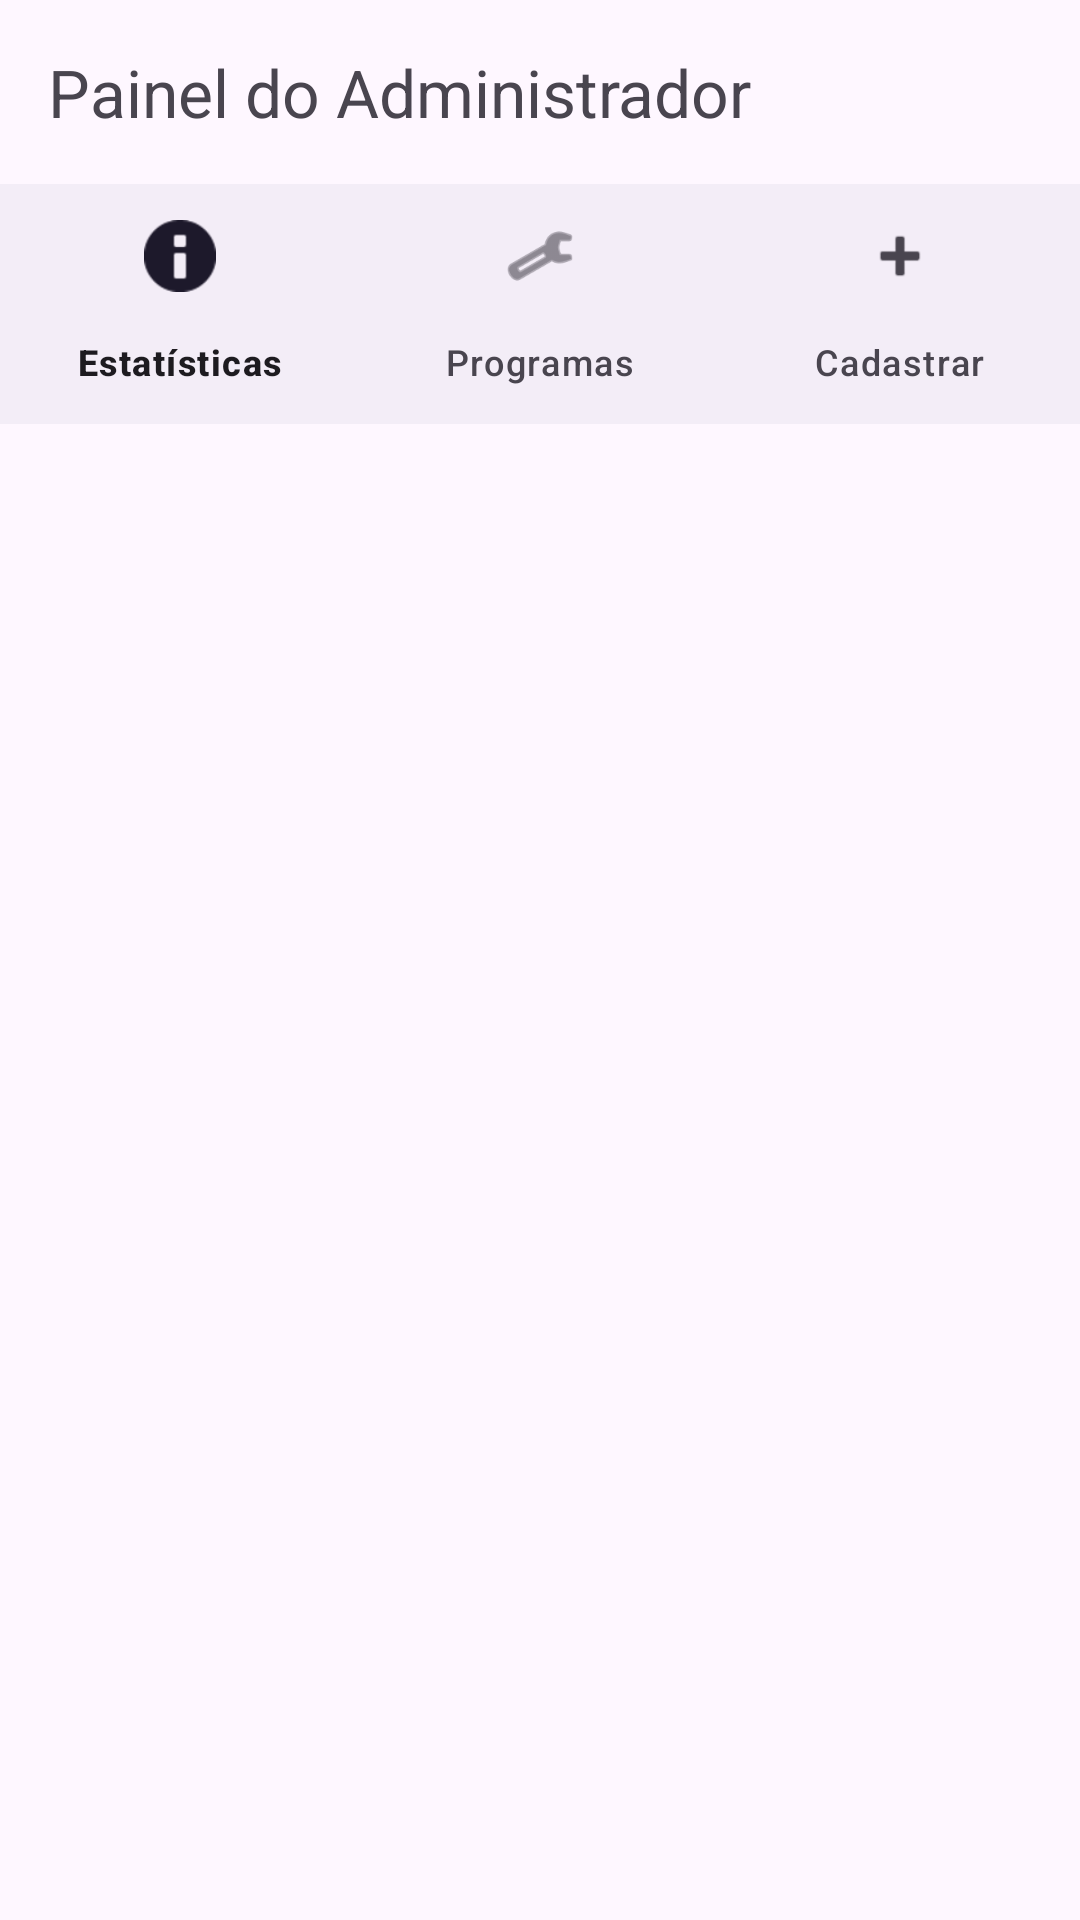

Produce the Android XML layout that renders to this screen, including the resource entries it uses.
<!-- AndroidManifest.xml: application theme Theme.Avaliacao_1 -->
<!-- res/layout/activity_admin_inicio.xml -->
<?xml version="1.0" encoding="utf-8"?>
<LinearLayout xmlns:android="http://schemas.android.com/apk/res/android"
    xmlns:app="http://schemas.android.com/apk/res-auto"
    android:orientation="vertical"
    android:layout_width="match_parent"
    android:layout_height="match_parent">

    <TextView
        android:text="Painel do Administrador"
        android:textSize="22sp"
        android:layout_width="match_parent"
        android:layout_height="wrap_content"
        android:padding="16dp" />

    <com.google.android.material.bottomnavigation.BottomNavigationView
        android:id="@+id/adminBottomNavigation"
        android:layout_width="match_parent"
        android:layout_height="wrap_content"
        app:menu="@menu/menu_admin"/>
</LinearLayout>
<!-- resources referenced by this layout -->
<resources>
  <style name="Theme.Avaliacao_1" parent="Base.Theme.Avaliacao_1" />
  <style name="Base.Theme.Avaliacao_1" parent="Theme.Material3.DayNight.NoActionBar">
          
          
      </style>
</resources>
